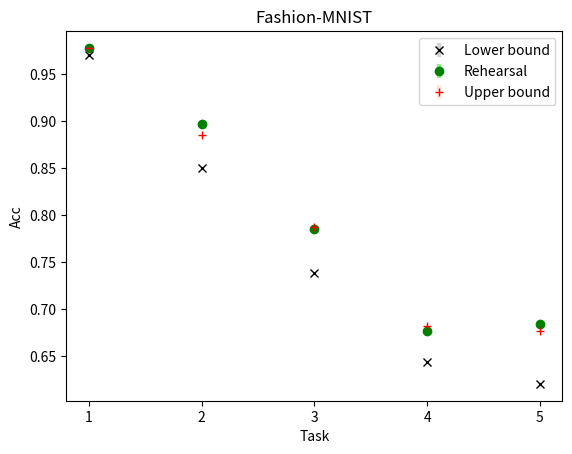

Write the Python code that produced this figure.
import numpy as np
import matplotlib.pyplot as plt

# calculate mean and variance
mean_noGR = [0.970405,0.85067,0.73883,0.6441985,0.620735]
print(mean_noGR)
var_noGR = [0.00047148, 0.000118408, 0.000111942,0.000189812,0.000121793]
print(var_noGR)

mean_GR = [0.977855,0.8972025,0.785475,0.6768825,0.68452]
print(mean_GR)
var_GR = [7.19192E-06,1.65662E-05,0.000142592,5.49242E-05,0.0003304]
print(var_GR)

mean_upp = [0.978255,0.88583,0.78728,0.6817475,0.67697]
print(mean_upp)
var_upp = [7.38414E-06,4.55097E-05,3.68884E-05,0.000214301,0.000319543]
print(var_upp)

# plot
xdata = np.array(['1','2','3','4','5'])
ydata_mean_GR = mean_noGR

plt.errorbar(xdata,mean_noGR,yerr=var_noGR,fmt='x',color='black', ecolor='lightgray',elinewidth=3,capsize=0)
plt.errorbar(xdata,mean_GR,yerr=var_GR,fmt='o',color='green', ecolor='lightgreen',elinewidth=3,capsize=0)
plt.errorbar(xdata,mean_upp,yerr=var_upp,fmt='+',color='red', ecolor='mistyrose',elinewidth=3,capsize=0)
#mean_all = 0.7848
#plt.hlines(mean_all,xdata[0],xdata[4],colors='lightgray')

plt.title('Fashion-MNIST')
plt.xlabel('Task')
plt.ylabel('Acc')
#plt.legend(['without_GR', 'with_GR'])
plt.legend(['Lower bound', 'Rehearsal','Upper bound'])
plt.show()



